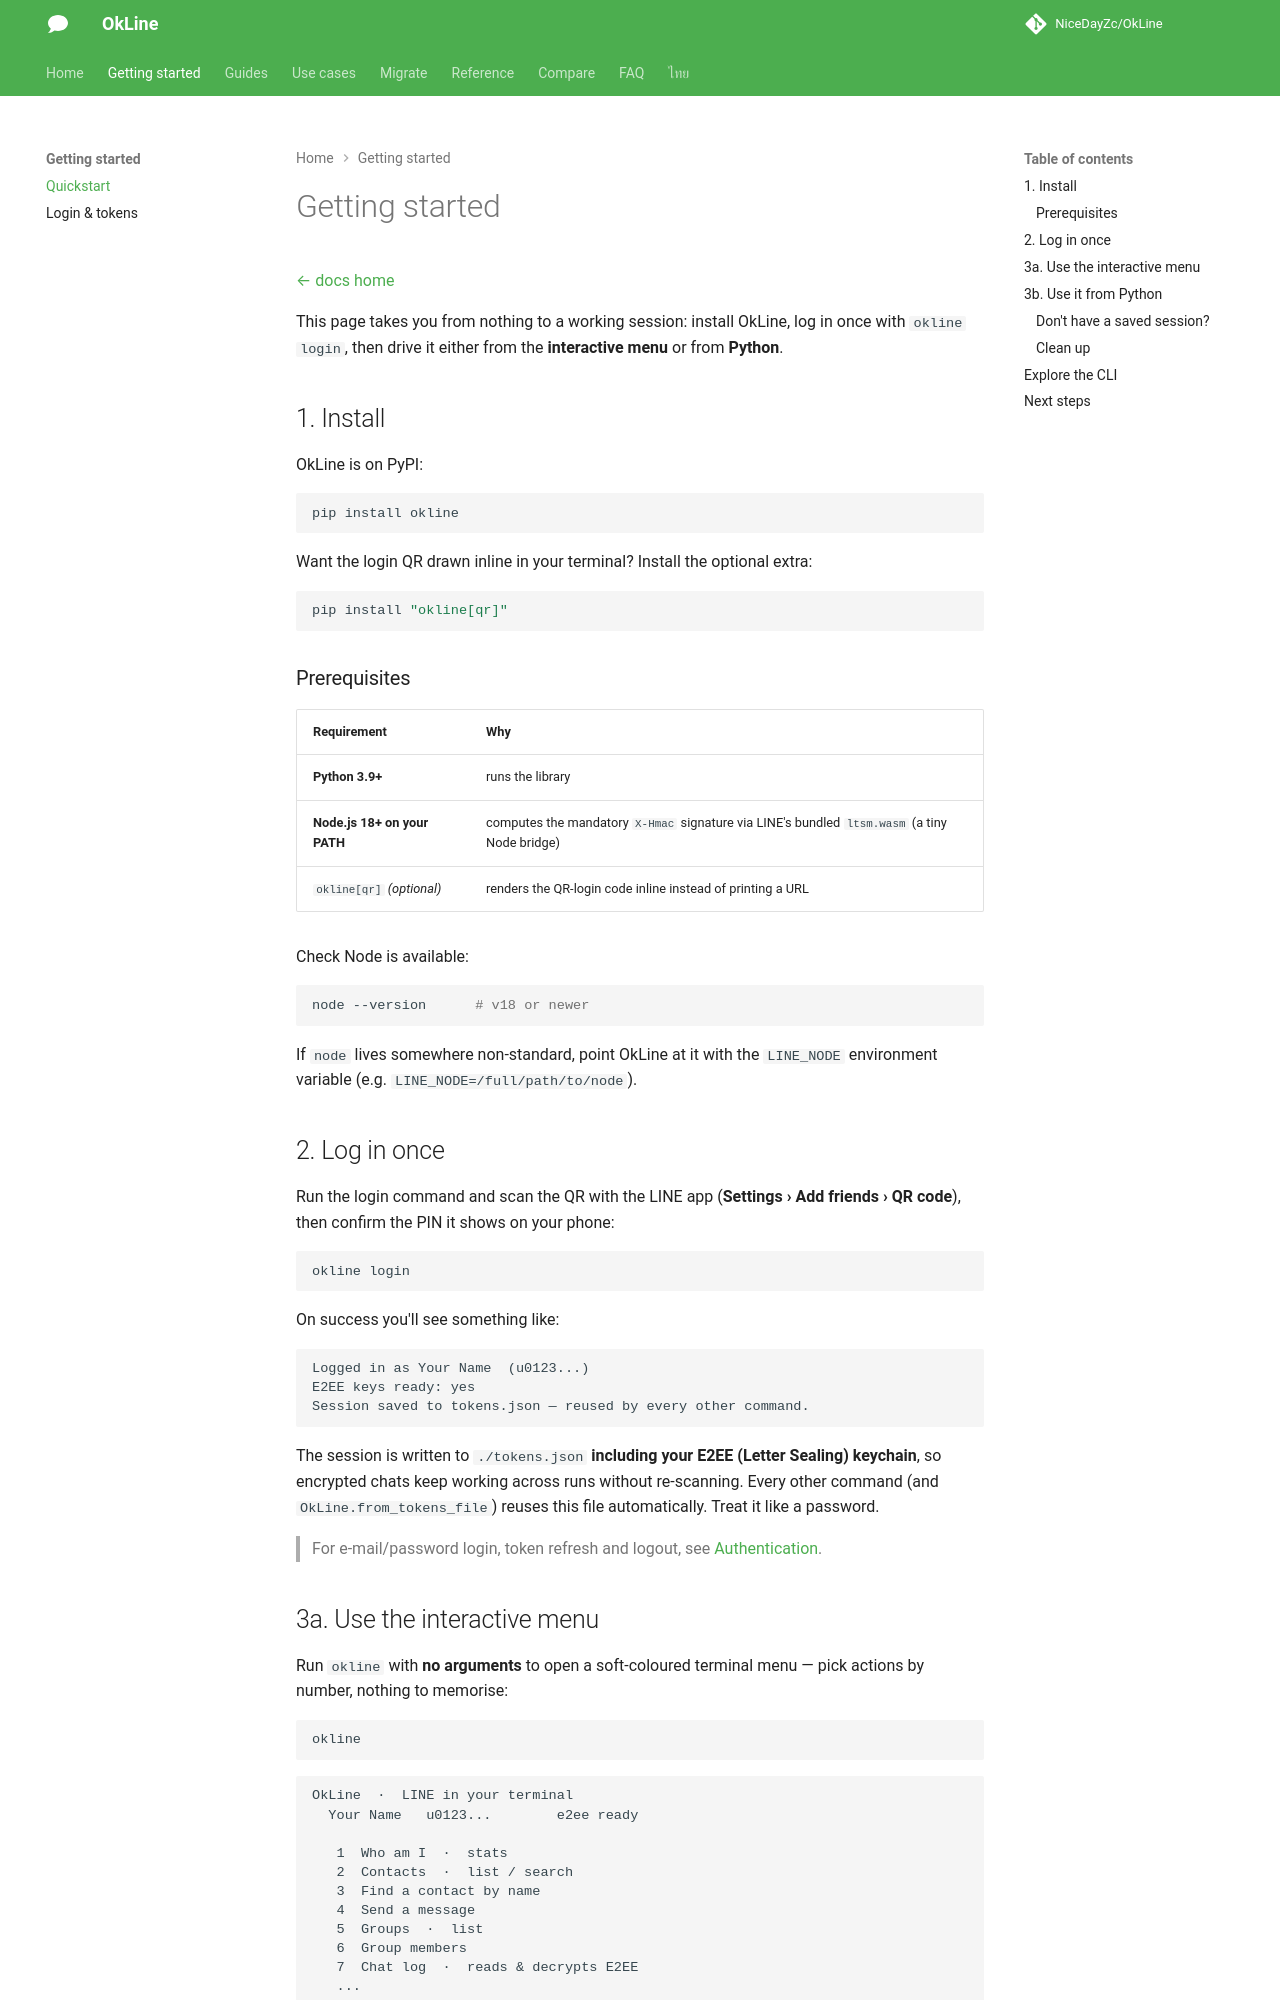

repository: NiceDayZc/OkLine · page: getting-started/index.html · generator: mkdocs

---
title: "Send a LINE Message from Python Without a Developer Account — OkLine"
description: "Install OkLine, log in with a QR code in your terminal, and send a LINE message from Python — no developer account, no bot channel, no webhook."
---

# Getting started

[← docs home](./index.md)

This page takes you from nothing to a working session: install OkLine, log in
once with `okline login`, then drive it either from the **interactive menu** or
from **Python**.

## 1. Install

OkLine is on PyPI:

```bash
pip install okline
```

Want the login QR drawn inline in your terminal? Install the optional extra:

```bash
pip install "okline[qr]"
```

### Prerequisites

| Requirement | Why |
|-------------|-----|
| **Python 3.9+** | runs the library |
| **Node.js 18+ on your PATH** | computes the mandatory `X-Hmac` signature via LINE's bundled `ltsm.wasm` (a tiny Node bridge) |
| `okline[qr]` *(optional)* | renders the QR-login code inline instead of printing a URL |

Check Node is available:

```bash
node --version      # v18 or newer
```

If `node` lives somewhere non-standard, point OkLine at it with the `LINE_NODE`
environment variable (e.g. `LINE_NODE=/full/path/to/node`).

## 2. Log in once

Run the login command and scan the QR with the LINE app
(**Settings › Add friends › QR code**), then confirm the PIN it shows on your
phone:

```bash
okline login
```

On success you'll see something like:

```text
Logged in as Your Name  (u0123...)
E2EE keys ready: yes
Session saved to tokens.json — reused by every other command.
```

The session is written to `./tokens.json` **including your E2EE (Letter Sealing)
keychain**, so encrypted chats keep working across runs without re-scanning.
Every other command (and `OkLine.from_tokens_file`) reuses this file
automatically. Treat it like a password.

> For e-mail/password login, token refresh and logout, see
> [Authentication](./authentication.md).

## 3a. Use the interactive menu

Run `okline` with **no arguments** to open a soft-coloured terminal menu — pick
actions by number, nothing to memorise:

```bash
okline
```

```text
OkLine  ·  LINE in your terminal
  Your Name   u0123...        e2ee ready

   1  Who am I  ·  stats
   2  Contacts  ·  list / search
   3  Find a contact by name
   4  Send a message
   5  Groups  ·  list
   6  Group members
   7  Chat log  ·  reads & decrypts E2EE
   ...

 choose:
```

If you haven't logged in yet, running `okline` goes straight to QR login first.
Type `q` (or `0`) to quit.
